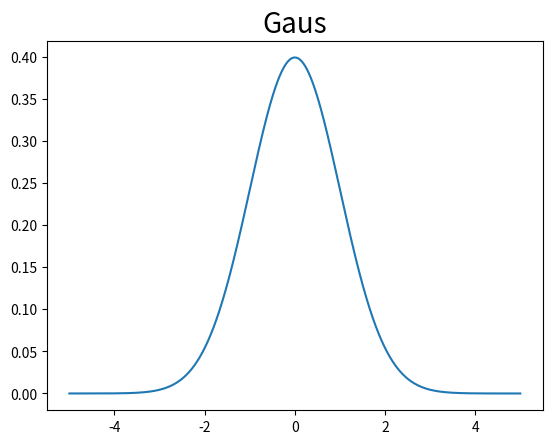

This chart was generated by the following Python code:
# -*- coding: utf-8 -*-

import numpy as np
from matplotlib import pyplot as plt
import seaborn
def main():

    sigmas = 1
    myus = 0
    x = np.arange(-5., 5., 0.001)
    y = (1./np.sqrt(2*np.pi*sigmas)) * np.exp(-(x - myus)**2/2/sigmas)
    plt.plot(x, y)
    plt.title("Gaus", size='20')
    plt.show()

if __name__ =="__main__":
    main()
